Image classification data set "dronecheck" (rxr20/tinytinydronechecker on GitHub). Class labels (2): bird, drone.

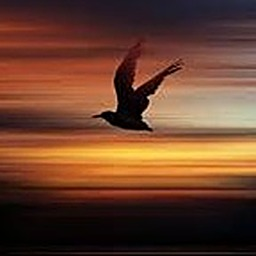
Label: bird

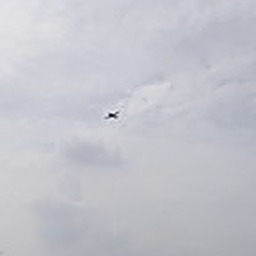
Label: drone

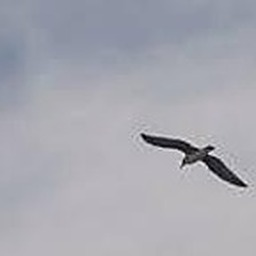
Label: bird

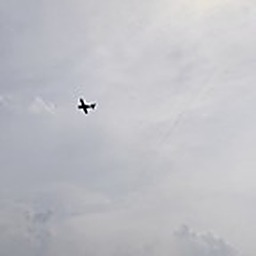
Label: drone

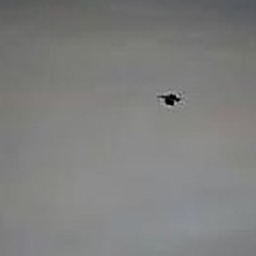
Label: bird

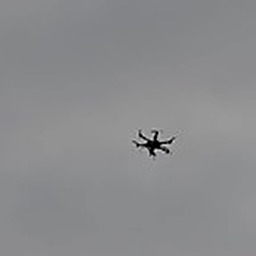
Label: drone
